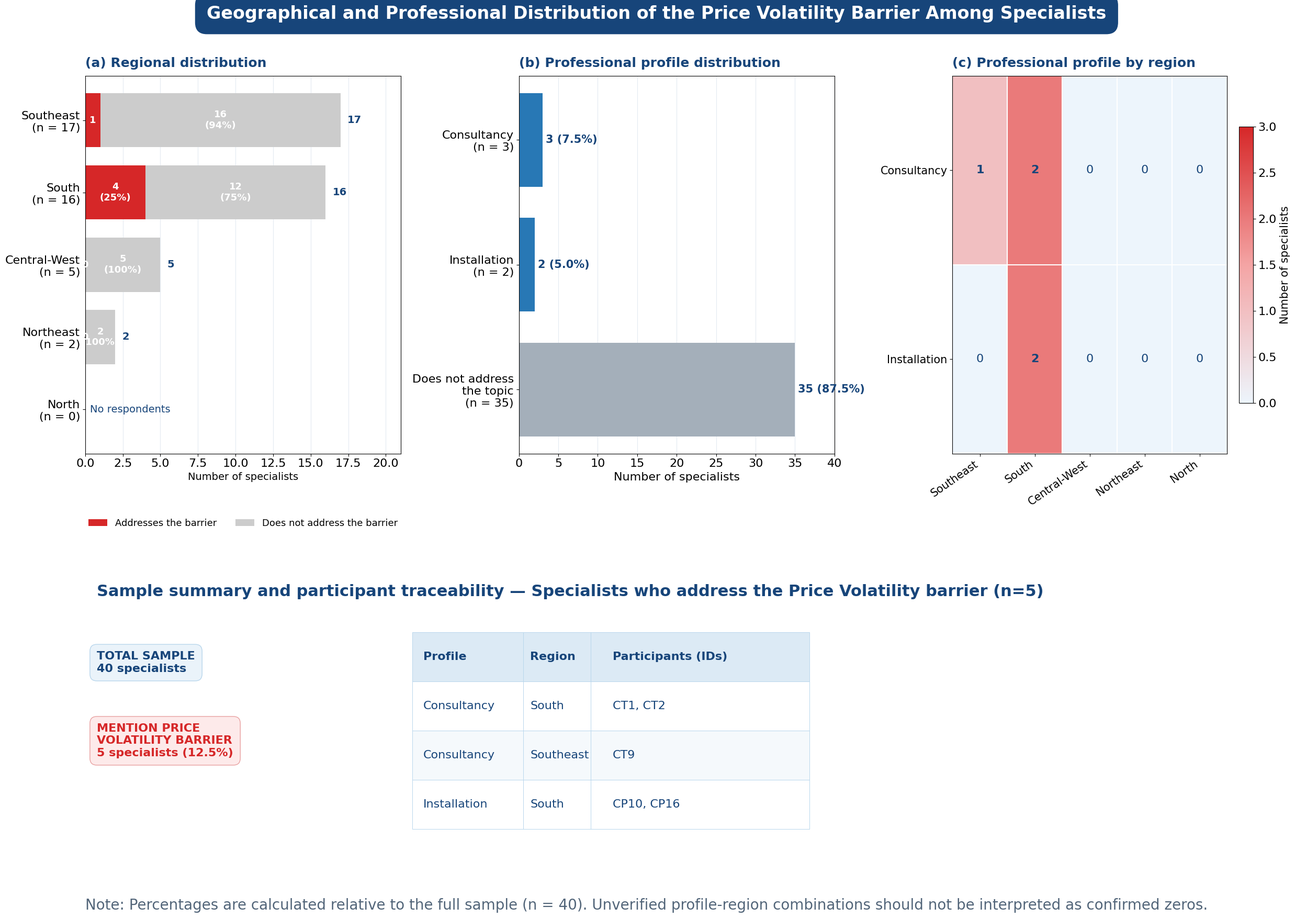

The matplotlib source for this figure: (Note: this script raises an exception after producing the figure.)
import numpy as np
import pandas as pd
import matplotlib.pyplot as plt
from matplotlib.colors import LinearSegmentedColormap
import os

# ============================================================
# 1. DADOS — Barreira: Price Volatility (Volatilidade de Preços)
# ============================================================

regions = [
    "Southeast",
    "South",
    "Central-West",
    "Northeast",
    "North"
]

# Dados da Tabela 1: Região x Especialistas
regional_total = np.array([17, 16, 5, 2, 0])
regional_mentions = np.array([1, 4, 0, 0, 0])      # Tratam a barreira
regional_no_mentions = np.array([16, 12, 5, 2, 0])  # Não tratam a barreira

# Dados da Tabela 2: Perfil x Barr_PriceVolatility
profiles = [
    "Consultancy",
    "Installation",
    "Does not address\nthe topic"
]

profile_counts = np.array([3, 2, 35])
profile_percentages = profile_counts / 40 * 100

# Heatmap: Perfil x Região (distribuição dos 5 que mencionam)
heatmap_profiles = [
    "Consultancy",
    "Installation"
]

heatmap_regions = [
    "Southeast",
    "South",
    "Central-West",
    "Northeast",
    "North"
]

# Distribuição dos 5 especialistas que mencionam a barreira
# Consultancy: Southeast=1, South=2
# Installation: South=2
heatmap_data = np.array([
    [1, 2, 0, 0, 0],  # Consultancy (3)
    [0, 2, 0, 0, 0]   # Installation (2)
])

# Lista de participantes que MENCIONAM a barreira (5 especialistas)
participants = [
    ("Consultancy", "South", "CT1, CT2"),
    ("Consultancy", "Southeast", "CT9"),
    ("Installation", "South", "CP10, CP16")
]

# ============================================================
# 2. ESTILO VISUAL
# ============================================================

plt.rcParams.update({
    "font.family": "DejaVu Sans",
    "font.size": 16,
    "axes.titlesize": 18,
    "axes.labelsize": 16,
    "xtick.labelsize": 16,
    "ytick.labelsize": 16,
    "figure.facecolor": "white",
    "axes.facecolor": "white",
    "savefig.facecolor": "white"
})

# Paleta de cores
navy = "#17457A"
red_barrier = "#d62728"       
grey_light = "#cccccc"        
blue_profile = "#2878B5"      
grey_profile = "#A4AFBA"      
light_red = "#FDEAEA"         
light_blue = "#EAF3FA"        
grid_color = "#D8E2EC"

# ============================================================
# 3. CRIAR FIGURA COM TRÊS PAINÉIS
# ============================================================

fig = plt.figure(figsize=(24, 18), constrained_layout=False)

gs = fig.add_gridspec(
    nrows=2,
    ncols=3,
    height_ratios=[2.2, 1.4],
    width_ratios=[1.05, 1.05, 1.0],
    left=0.045,
    right=0.975,
    top=0.90,
    bottom=0.08,
    wspace=0.38,
    hspace=0.50
)

ax_a = fig.add_subplot(gs[0, 0])
ax_b = fig.add_subplot(gs[0, 1])
ax_c = fig.add_subplot(gs[0, 2])
ax_table = fig.add_subplot(gs[1, :])

# Título geral
fig.suptitle(
    "Geographical and Professional Distribution of the "
    "Price Volatility Barrier Among Specialists",
    fontsize=24,
    fontweight="bold",
    color="white",
    x=0.5,
    y=0.975,
    bbox=dict(
        boxstyle="round,pad=0.65",
        facecolor=navy,
        edgecolor=navy
    )
)

# ============================================================
# 4. PAINEL A — DISTRIBUIÇÃO REGIONAL
# ============================================================

y = np.arange(len(regions))

ax_a.barh(
    y,
    regional_mentions,
    color=red_barrier,
    label="Addresses the barrier",
    height=0.75
)

ax_a.barh(
    y,
    regional_no_mentions,
    left=regional_mentions,
    color=grey_light,
    label="Does not address the barrier",
    height=0.75
)

for i, (yes, no, total) in enumerate(
    zip(regional_mentions, regional_no_mentions, regional_total)
):
    if total > 0:
        pct_yes = yes / total * 100
        pct_no = no / total * 100

        if yes >= 2:
            ax_a.text(
                yes / 2, i,
                f"{yes}\n({pct_yes:.0f}%)",
                ha="center", va="center",
                color="white", fontweight="bold",
                fontsize=13
            )
        else:
            ax_a.text(
                yes / 2, i,
                str(yes),
                ha="center", va="center",
                color="white", fontweight="bold",
                fontsize=13
            )

        if no >= 2:
            ax_a.text(
                yes + no / 2, i,
                f"{no}\n({pct_no:.0f}%)",
                ha="center", va="center",
                color="white", fontweight="bold",
                fontsize=13
            )
        else:
            ax_a.text(
                yes + no / 2, i,
                str(no),
                ha="center", va="center",
                color="white", fontweight="bold",
                fontsize=13
            )

        ax_a.text(
            total + 0.45, i,
            str(total),
            va="center",
            color=navy,
            fontweight="bold",
            fontsize=14
        )
    else:
        ax_a.text(
            3.0, i, "No respondents",
            ha="center", va="center",
            color=navy,
            fontsize=14
        )

ax_a.set_yticks(y)
ax_a.set_yticklabels([
    f"{r}\n(n = {n})"
    for r, n in zip(regions, regional_total)
])
ax_a.invert_yaxis()
ax_a.set_xlim(0, 21)
ax_a.set_xlabel("Number of specialists", fontsize=14)
ax_a.set_title(
    "(a) Regional distribution",
    loc="left", color=navy, fontweight="bold", pad=12
)

ax_a.grid(axis="x", color=grid_color, alpha=0.7)
ax_a.set_axisbelow(True)

ax_a.legend(
    loc="lower center",
    bbox_to_anchor=(0.5, -0.22),
    frameon=False,
    fontsize=13,
    ncol=2
)

# ============================================================
# 5. PAINEL B — PERFIS PROFISSIONAIS
# ============================================================

y_b = np.arange(len(profiles))

colors_b = [
    blue_profile, blue_profile, grey_profile
]

bars = ax_b.barh(
    y_b,
    profile_counts,
    color=colors_b,
    height=0.75
)

for bar, count, pct in zip(
    bars, profile_counts, profile_percentages
):
    ax_b.text(
        count + 0.4,
        bar.get_y() + bar.get_height() / 2,
        f"{count} ({pct:.1f}%)",
        va="center",
        color=navy,
        fontweight="bold",
        fontsize=15
    )

ax_b.set_yticks(y_b)
ax_b.set_yticklabels([
    f"{p}\n(n = {n})"
    for p, n in zip(profiles, profile_counts)
])
ax_b.invert_yaxis()
ax_b.set_xlim(0, 40)
ax_b.set_xlabel("Number of specialists", fontsize=16)
ax_b.set_title(
    "(b) Professional profile distribution",
    loc="left", color=navy, fontweight="bold", pad=12, fontsize=18
)
ax_b.grid(axis="x", color=grid_color, alpha=0.7)
ax_b.set_axisbelow(True)

# ============================================================
# 6. PAINEL C — HEATMAP PERFIL X REGIÃO
# ============================================================

cmap = LinearSegmentedColormap.from_list(
    "custom_red",
    ["#EDF5FC", "#F4A4A4", "#d62728"]
)

im = ax_c.imshow(
    heatmap_data,
    cmap=cmap,
    aspect="auto",
    vmin=0,
    vmax=3  # Ajustado para o valor máximo (Consultancy South=2)
)

ax_c.set_xticks(np.arange(len(heatmap_regions)))
ax_c.set_xticklabels(
    heatmap_regions,
    rotation=35,
    ha="right",
    fontsize=15
)
ax_c.set_yticks(np.arange(len(heatmap_profiles)))
ax_c.set_yticklabels(heatmap_profiles, fontsize=15)

ax_c.set_title(
    "(c) Professional profile by region",
    loc="left", color=navy, fontweight="bold", pad=12, fontsize=18
)

for i in range(heatmap_data.shape[0]):
    for j in range(heatmap_data.shape[1]):
        value = heatmap_data[i, j]
        ax_c.text(
            j, i, str(value),
            ha="center", va="center",
            color="white" if value >= 3 else navy,
            fontweight="bold" if value > 0 else "normal",
            fontsize=16
        )

ax_c.set_xticks(
    np.arange(-0.5, len(heatmap_regions), 1),
    minor=True
)
ax_c.set_yticks(
    np.arange(-0.5, len(heatmap_profiles), 1),
    minor=True
)
ax_c.grid(which="minor", color="white", linewidth=1.5)
ax_c.tick_params(which="minor", bottom=False, left=False)

cbar = fig.colorbar(
    im,
    ax=ax_c,
    fraction=0.046,
    pad=0.04
)
cbar.set_label("Number of specialists", fontsize=15)

# ============================================================
# 7. PAINEL INFERIOR — IDENTIFICADORES DOS PARTICIPANTES
# ============================================================

ax_table.axis("off")

ax_table.text(
    0.01, 1.10,
    "Sample summary and participant traceability — Specialists who address the Price Volatility barrier (n=5)",
    fontsize=22,
    color=navy,
    fontweight="bold",
    va="top",
    transform=ax_table.transAxes
)

# Caixas de resumo
ax_table.text(
    0.01, 0.82,
    "TOTAL SAMPLE\n40 specialists",
    fontsize=16,
    color=navy,
    fontweight="bold",
    va="top",
    transform=ax_table.transAxes,
    bbox=dict(
        boxstyle="round,pad=0.6",
        facecolor=light_blue,
        edgecolor="#B8D6EC"
    )
)

ax_table.text(
    0.01, 0.52,
    "MENTION PRICE\nVOLATILITY BARRIER\n5 specialists (12.5%)",
    fontsize=16,
    color=red_barrier,
    fontweight="bold",
    va="top",
    transform=ax_table.transAxes,
    bbox=dict(
        boxstyle="round,pad=0.6",
        facecolor=light_red,
        edgecolor="#E8A0A0"
    )
)

df = pd.DataFrame(
    participants,
    columns=["Profile", "Region", "Participants (IDs)"]
)

# Apenas 3 linhas → todas na tabela da esquerda, tabela da direita vazia
df_left = df.iloc[:3]
df_right = df.iloc[3:]

def draw_table(ax, dataframe, bbox):
    table = ax.table(
        cellText=dataframe.values,
        colLabels=dataframe.columns,
        cellLoc="left",
        colLoc="left",
        bbox=bbox,
        colWidths=[0.28, 0.17, 0.55]  # Larguras ajustadas
    )

    table.auto_set_font_size(False)
    table.set_fontsize(16)

    for (row, col), cell in table.get_celld().items():
        cell.set_edgecolor("#B8D6EC")
        cell.set_linewidth(0.7)
        cell.set_height(cell.get_height() * 1.15)

        if row == 0:
            cell.set_facecolor("#DCEAF5")
            cell.set_text_props(
                color=navy,
                weight="bold",
                fontsize=16
            )
        else:
            cell.set_facecolor(
                "white" if row % 2 else "#F5F9FC"
            )
            cell.set_text_props(
                color=navy,
                fontsize=16
            )

    return table

draw_table(
    ax_table,
    df_left,
    bbox=[0.28, 0.08, 0.34, 0.82]
)

# Só desenha a tabela da direita se houver dados
if len(df_right) > 0:
    draw_table(
        ax_table,
        df_right,
        bbox=[0.65, 0.08, 0.34, 0.82]
    )

# Nota metodológica
fig.text(
    0.045, 0.015,
    "Note: Percentages are calculated relative to the full sample (n = 40). "
    "Unverified profile-region combinations should not be interpreted as confirmed zeros.",
    fontsize=20,
    color="#526579"
)

# ============================================================
# 8. SALVAR E EXIBIR
# ============================================================

script_dir = os.path.dirname(os.path.abspath(__file__))
path_png = os.path.join(script_dir, "price_volatility_barrier_three_panels.png")

plt.savefig(
    path_png,
    dpi=300,
    bbox_inches="tight"
)

plt.show()

print("Files saved:")
print(f"- {path_png}")
